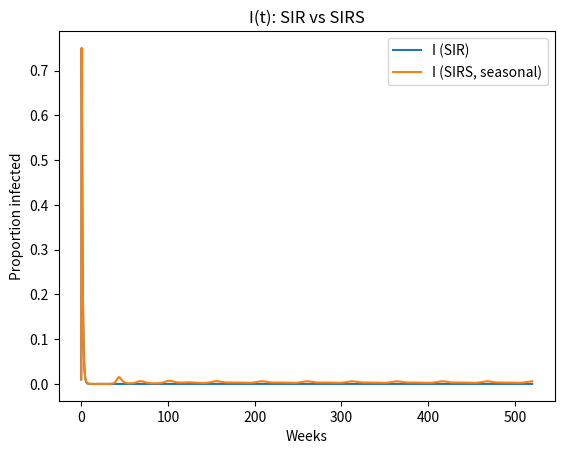
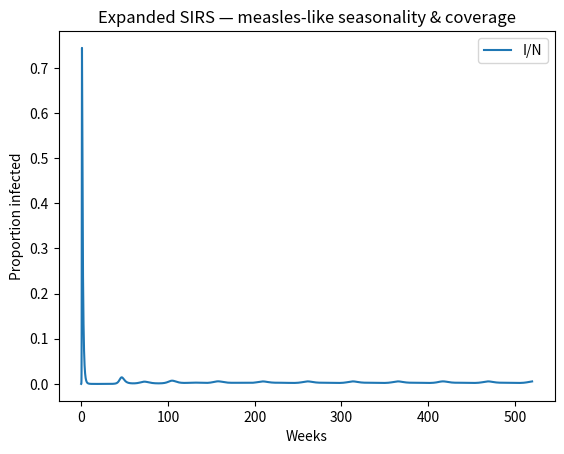
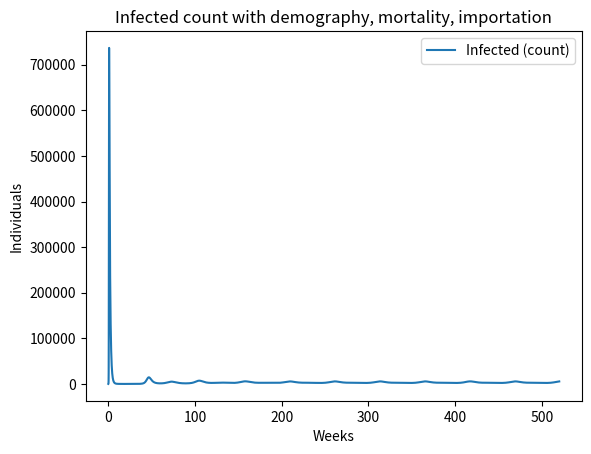
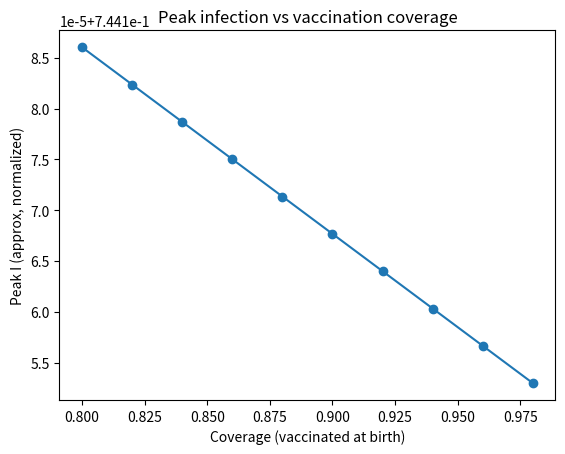

Here is the Python script that generated these plots, in order:
#!/usr/bin/env python
# coding: utf-8

# # Epidemiology Final — Measles (SIR → SIRS → SIRS + Migration)
# 
# Time unit: **weeks**. This notebook reproduces SIR, extends to SIRS (waning + vaccination), and then adds **vital dynamics, disease mortality, seasonal forcing, and migration/importation**. Parameters are set to measles-like values.
# 

# ## 1. Imports & helpers



import numpy as np
from scipy.integrate import odeint
import matplotlib.pyplot as plt

def savefig(path):
    plt.tight_layout(); plt.savefig(path, dpi=200); plt.show()


# ## 2. Transmission β(t) with seasonality



def beta_t(t, beta0, seasonal_amp=0.0, seasonal_T=52.0):
    """Sinusoidal seasonality: beta(t) = beta0 * (1 + a * sin(2π t / T))."""
    if seasonal_amp == 0.0:
        return beta0
    return beta0 * (1.0 + seasonal_amp * np.sin(2.0*np.pi*t/seasonal_T))

def beta_t_termtime(t, beta0, b1=0.25, T=52.0, term_weeks=39.0):
    """Term-time (school) forcing with mean-preserving high/low segments."""
    p = term_weeks / T
    b_high = b1
    b_low  = - (p / (1.0 - p)) * b1
    in_term = (t % T) < term_weeks
    factor = 1.0 + (b_high if in_term else b_low)
    return beta0 * factor


# ## 3. Models (proportions and counts)



def sir_rhs(y, t, beta0, gamma):
    S, I, R = y
    dSdt = -beta0 * S * I
    dIdt =  beta0 * S * I - gamma * I
    dRdt =  gamma * I
    return [dSdt, dIdt, dRdt]

def sirs_rhs(y, t, beta0, gamma, lam, nu=0.0, seasonal_amp=0.0, seasonal_T=52.0):
    S, I, R = y
    b = beta_t(t, beta0, seasonal_amp, seasonal_T)
    dSdt = -b * S * I - nu * S + lam * R
    dIdt =  b * S * I - gamma * I
    dRdt =  gamma * I + nu * S - lam * R
    return [dSdt, dIdt, dRdt]

def sirs_rhs_migration(y, t,
                       beta0, gamma, lam, nu,
                       seasonal_amp=0.0, seasonal_T=52.0,
                       Lambda=0.0, mu=0.0, delta=0.0,
                       MS_in=0.0, MS_out=0.0,
                       MI_in=0.0, MI_out=0.0,
                       MR_in=0.0, MR_out=0.0,
                       phi_I_func=None,
                       coverage=0.0):
    """Extended SIRS (COUNTS) with demography, disease mortality, seasonality, importation, and birth vaccination coverage.
    coverage: fraction of newborns vaccinated-at-birth (sent to R instead of S).
    """
    S, I, R = y
    N = max(S + I + R, 1e-12)
    b = beta_t(t, beta0, seasonal_amp, seasonal_T)
    Phi_I = 0.0 if phi_I_func is None else float(phi_I_func(t))
    # Vaccination at birth split
    Lambda_S = (1.0 - coverage) * Lambda
    Lambda_R = coverage * Lambda

    dSdt = (Lambda_S - mu*S - b*(S*I)/N - nu*S + lam*R + MS_in - MS_out)
    dIdt = (b*(S*I)/N - (gamma + mu + delta)*I + Phi_I + MI_in - MI_out)
    dRdt = (gamma*I - mu*R - lam*R + nu*S + Lambda_R + MR_in - MR_out)
    return [dSdt, dIdt, dRdt]


# ## 4. Parameters (Measles-like, weeks)


# Time grid (weeks)
t_max = 520  # 10 years
t = np.linspace(0, t_max, 5201)

# Epidemiology (measles-like)
gamma = 1.0               # recovery ~ 1 week infectious period
R0_target = 15.0          # measles ~ 12–18
beta0 = R0_target * gamma # baseline transmission

# Waning immunity (include small rate to demonstrate SIRS)
lam = 1.0 / (5.0 * 52.0)  # ~ 5 years

# Vaccination
coverage = 0.9126         # fraction of newborns vaccinated at birth (MMR coverage)
nu = 0.005                # small catch-up vaccination rate (per week)

# Demography & disease mortality
mu = 1.0 / (70.0 * 52.0)  # ~70-year life expectancy
delta = 0.0002            # disease-induced mortality in I (per week)

# Seasonality
seasonal_amp = 0.12       # sinusoidal forcing amplitude
seasonal_T = 52.0         # annual period

# Initial population (counts)
S0c, I0c, R0c = 9.9e5, 100.0, 0.0
N_star = S0c + I0c + R0c
Lambda = mu * N_star      # births chosen to balance deaths on average

# Importation (travel/migration) — trickle + pulses
eta_I = 0.05
def phi_I_combined(ti):
    pulse = 50.0 if abs(ti-130)<0.5 or abs(ti-390)<0.5 else 0.0  # pulses ~ years 2.5 & 7.5
    return eta_I + pulse

print(f"R0 target: {R0_target:.1f} → beta0={beta0:.2f}, gamma={gamma:.2f}")


# ## 5. Baselines: SIR and SIRS (proportions)


S0p, I0p, R0p = 0.99, 0.01, 0.0
sol_sir = odeint(sir_rhs, [S0p, I0p, R0p], t, args=(beta0, gamma))
sol_sirs = odeint(sirs_rhs, [S0p, I0p, R0p], t, args=(beta0, gamma, lam, 0.0, seasonal_amp, seasonal_T))
plt.figure();
plt.plot(t, sol_sir[:,1], label='I (SIR)');
plt.plot(t, sol_sirs[:,1], label='I (SIRS, seasonal)');
plt.xlabel('Weeks'); plt.ylabel('Proportion infected'); plt.title('I(t): SIR vs SIRS'); plt.legend(); plt.show()


# ## 6. Expanded model (counts): demography + mortality + coverage + seasonality + importation

y0c = [S0c, I0c, R0c]
sol_ext = odeint(
    sirs_rhs_migration, y0c, t,
    args=(beta0, gamma, lam, nu,
          seasonal_amp, seasonal_T,
          Lambda, mu, delta,
          0.0, 0.0, 0.0, 0.0, 0.0, 0.0,
          phi_I_combined,
          coverage)
)
S_c, I_c, R_c = sol_ext.T
N_c = S_c + I_c + R_c
Sp, Ip, Rp = S_c/N_c, I_c/N_c, R_c/N_c

plt.figure();
plt.plot(t, Ip, label='I/N'); plt.xlabel('Weeks'); plt.ylabel('Proportion infected');
plt.title('Expanded SIRS — measles-like seasonality & coverage'); plt.legend(); plt.show()

plt.figure();
plt.plot(t, I_c, label='Infected (count)'); plt.xlabel('Weeks'); plt.ylabel('Individuals');
plt.title('Infected count with demography, mortality, importation'); plt.legend(); plt.show()


# ## 7. Vaccination coverage sweep (peak I vs coverage)



coverages = np.linspace(0.80, 0.98, 10)
peaks = []
for cov in coverages:
    sol_tmp = odeint(sirs_rhs_migration, y0c, t,
        args=(beta0, gamma, lam, nu, seasonal_amp, seasonal_T,
              Lambda, mu, delta, 0.0, 0.0, 0.0, 0.0, 0.0, 0.0,
              phi_I_combined, cov))
    peaks.append(sol_tmp[:,1].max() / (sol_tmp.sum(axis=1).max()))  # rough normalized peak
plt.figure();
plt.plot(coverages, peaks, marker='o'); plt.xlabel('Coverage (vaccinated at birth)'); plt.ylabel('Peak I (approx, normalized)');
plt.title('Peak infection vs vaccination coverage'); plt.show()


# ## 8. Inline summary

peak_I = float(np.max(I_c))
t_peak = float(t[np.argmax(I_c)])
print('---- Summary (Expanded SIRS) ----')
print(f'R0 (baseline) ≈ {beta0/gamma:.1f}')
print(f'Peak infected (count): {peak_I:,.0f} at week {t_peak:.1f}')
print(f'Final proportions: S={Sp[-1]:.4f}, I={Ip[-1]:.4f}, R={Rp[-1]:.4f}')
print(f'coverage={coverage:.4f}, nu={nu:.4f}/wk, lam={lam:.5f}/wk, seasonal_amp={seasonal_amp}')
